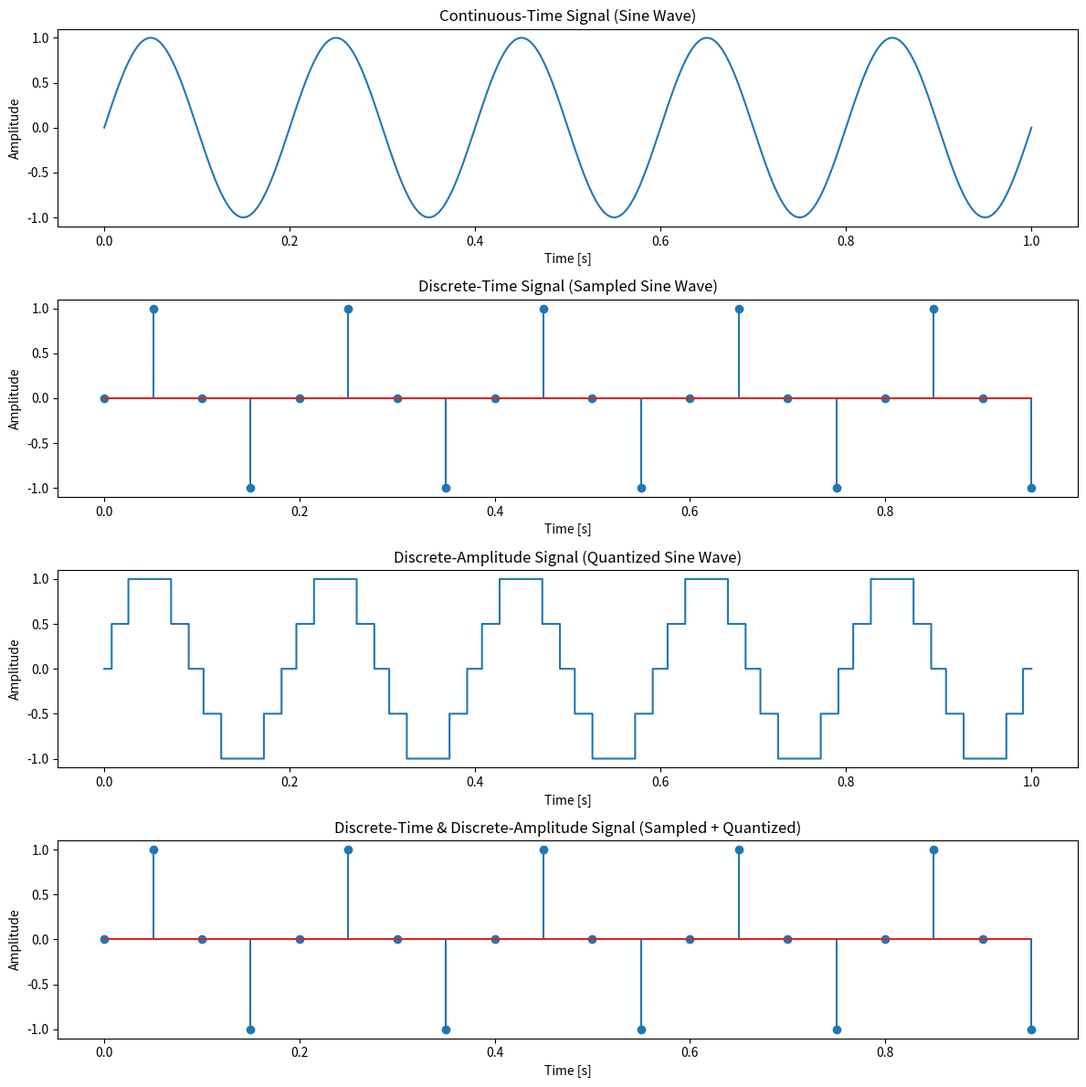

This chart was generated by the following Python code:
# # import numpy as np
# # import matplotlib.pyplot as plt
# # from scipy import signal
# # # Parameters
# # fs = 500  # Sampling frequency
# # f = 5  # Frequency of the signal
# # t = np.linspace(0, 1, fs, endpoint=False)  # Time array
# # # Create a sine wave signal
# # sine_wave = np.sin(2 * np.pi * f * t)
# # # Create a square wave signal using scipy
# # square_wave = signal.square(2 * np.pi * f * t)
# # # Plot the signals
# # plt.figure(figsize=(10, 5))
# # plt.subplot(2, 1, 1)
# # plt.plot(t, sine_wave)
# # plt.title('Sine Wave')
# # plt.xlabel('Time [s]')
# # plt.ylabel('Amplitude')
# # plt.subplot(2, 1, 2)
# # plt.plot(t, square_wave)
# # plt.title('Square Wave')
# # plt.xlabel('Time [s]')
# # plt.ylabel('Amplitude')
# # plt.tight_layout()
# # plt.show()

# # import numpy as np
# # import matplotlib.pyplot as plt
# # from scipy import signal
# # # Parameters
# # fs = 500  # Sampling frequency
# # f = 5  # Frequency of the signal
# # t = np.linspace(0, 1, fs, endpoint=False)  # Time array
# # # Create a triangular wave signal using scipy
# # triangular_wave = signal.sawtooth(2 * np.pi * f * t, 0.5)
# # # Create a ramp (sawtooth) signal using scipy
# # ramp_signal = signal.sawtooth(2 * np.pi * f * t)
# # # Plot the signals
# # plt.figure(figsize=(10, 5))
# # plt.subplot(2, 1, 1)
# # plt.plot(t, triangular_wave)
# # plt.title('Triangular Wave')
# # plt.xlabel('Time [s]')
# # plt.ylabel('Amplitude')
# # plt.subplot(2, 1, 2)
# # plt.plot(t, ramp_signal)
# # plt.title('Ramp Signal')
# # plt.xlabel('Time [s]')
# # plt.ylabel('Amplitude')
# # plt.tight_layout()
# # plt.show()



# import numpy as np
# import matplotlib.pyplot as plt
# from scipy import signal
# # Parameters
# fs = 500  # Sampling frequency
# t = np.linspace(-1, 1, fs, endpoint=False)  # Time array
# # 1. Unit Step Signal
# unit_step = np.heaviside(t, 1)
# # 2. Unit Impulse Signal (Dirac Delta)
# unit_impulse = np.zeros_like(t)
# unit_impulse[fs//2] = 1  # Impulse at t=0
# # 3. Ramp Signal
# ramp_signal = signal.sawtooth(2 * np.pi * t, 1)
# # 4. Sine Wave
# f_sine = 5  # Frequency of the sine wave
# sine_wave = np.sin(2 * np.pi * f_sine * t)
# # 5. Cosine Wave
# f_cosine = 5  # Frequency of the cosine wave
# cosine_wave = np.cos(2 * np.pi * f_cosine * t)
# # 6. Exponential Signal
# exponential_signal = np.exp(t)
# # 7. Triangular Wave
# triangular_wave = signal.sawtooth(2 * np.pi * 5 * t, 0.5)
# # 8. Square Wave
# square_wave = signal.square(2 * np.pi * 5 * t)
# # Plot the signals
# plt.figure(figsize=(12, 12))
# plt.subplot(4, 2, 1)
# plt.plot(t, unit_step)
# plt.title('Unit Step Signal')
# plt.xlabel('Time [s]')
# plt.ylabel('Amplitude')
# plt.subplot(4, 2, 2)
# plt.plot(t, unit_impulse)
# plt.title('Unit Impulse Signal')
# plt.xlabel('Time [s]')
# plt.ylabel('Amplitude')
# plt.subplot(4, 2, 3)
# plt.plot(t, ramp_signal)
# plt.title('Ramp Signal')
# plt.xlabel('Time [s]')
# plt.ylabel('Amplitude')
# plt.subplot(4, 2, 4)
# plt.plot(t, sine_wave)
# plt.title('Sine Wave')
# plt.xlabel('Time [s]')
# plt.ylabel('Amplitude')
# plt.subplot(4, 2, 5)
# plt.plot(t, cosine_wave)
# plt.title('Cosine Wave')
# plt.xlabel('Time [s]')
# plt.ylabel('Amplitude')
# plt.subplot(4, 2, 6)
# plt.plot(t, exponential_signal)
# plt.title('Exponential Signal')
# plt.xlabel('Time [s]')
# plt.ylabel('Amplitude')
# plt.subplot(4, 2, 7)
# plt.plot(t, triangular_wave)
# plt.title('Triangular Wave')
# plt.xlabel('Time [s]')
# plt.ylabel('Amplitude')
# plt.subplot(4, 2, 8)
# plt.plot(t, square_wave)
# plt.title('Square Wave')
# plt.xlabel('Time [s]')
# plt.ylabel('Amplitude')
# plt.tight_layout()
# plt.show()

import numpy as np
import matplotlib.pyplot as plt

# Parameters
fs = 20  # Sampling frequency for discrete-time signal
t_continuous = np.linspace(0, 1, 1000)  # Time array for continuous signals
t_discrete = np.arange(0, 1, 1/fs)  # Discrete time array

# Generate a continuous-time sine wave
f = 5  # Frequency of the signal
continuous_signal = np.sin(2 * np.pi * f * t_continuous)

# Generate a discrete-time sine wave (sampled)
discrete_time_signal = np.sin(2 * np.pi * f * t_discrete)

# Discretize the amplitude (quantization) for the continuous-time signal
num_levels = 4  # Number of quantization levels
discrete_amplitude_signal = np.round(continuous_signal * (num_levels / 2)) / (num_levels / 2)

# Discretize both time and amplitude
discrete_time_amplitude_signal = np.round(discrete_time_signal * (num_levels / 2)) / (num_levels / 2)

# Plot the signals
plt.figure(figsize=(12, 12))

# 1. Continuous-Time Signal
plt.subplot(4, 1, 1)
plt.plot(t_continuous, continuous_signal)
plt.title('Continuous-Time Signal (Sine Wave)')
plt.xlabel('Time [s]')
plt.ylabel('Amplitude')

# 2. Discrete-Time Signal
plt.subplot(4, 1, 2)
plt.stem(t_discrete, discrete_time_signal)
plt.title('Discrete-Time Signal (Sampled Sine Wave)')
plt.xlabel('Time [s]')
plt.ylabel('Amplitude')

# 3. Discrete-Amplitude Signal
plt.subplot(4, 1, 3)
plt.plot(t_continuous, discrete_amplitude_signal, drawstyle='steps-pre')
plt.title('Discrete-Amplitude Signal (Quantized Sine Wave)')
plt.xlabel('Time [s]')
plt.ylabel('Amplitude')

# 4. Discrete-Time + Discrete-Amplitude Signal
plt.subplot(4, 1, 4)
plt.stem(t_discrete, discrete_time_amplitude_signal)
plt.title('Discrete-Time & Discrete-Amplitude Signal (Sampled + Quantized)')
plt.xlabel('Time [s]')
plt.ylabel('Amplitude')

plt.tight_layout()
plt.show()
